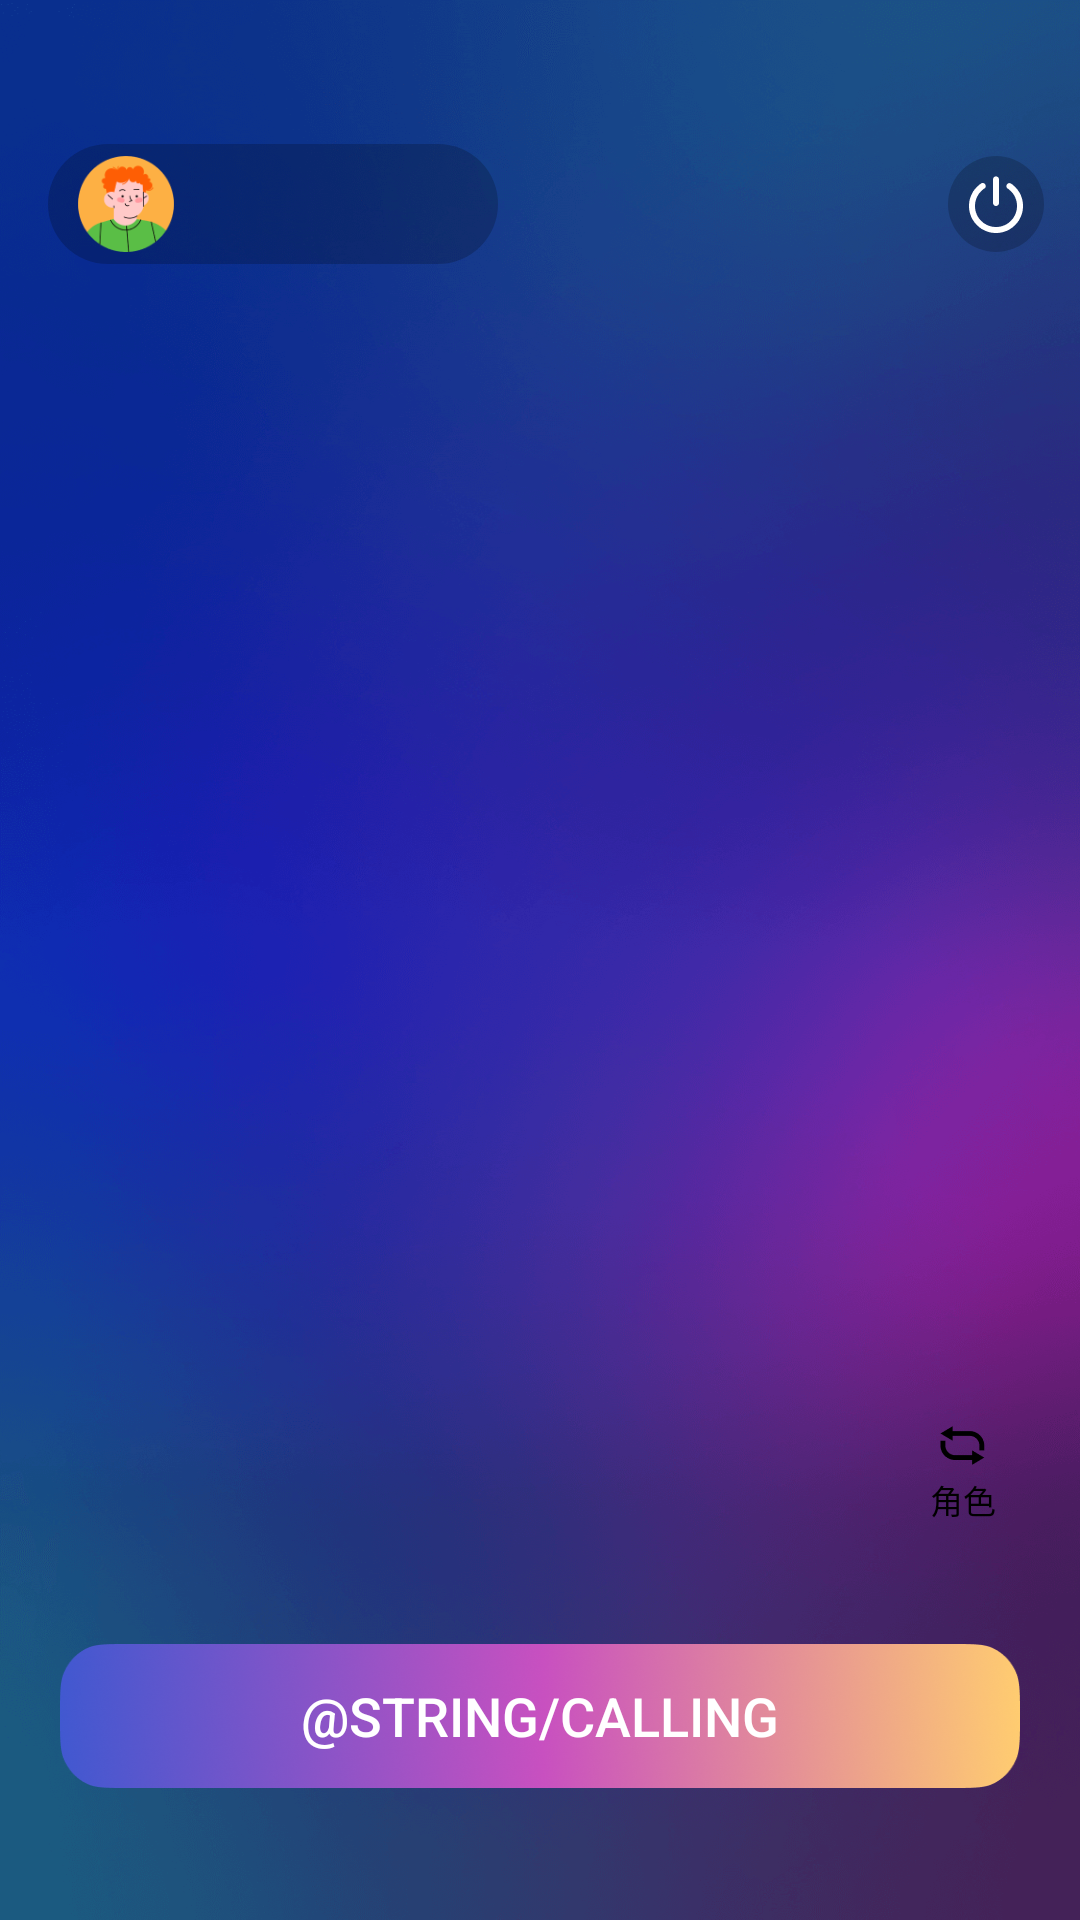

Reconstruct the res/layout file that produces this screen, plus the resources it refers to.
<!-- AndroidManifest.xml: application theme Theme.MetaWorld -->
<!-- res/layout/game_ai_partner.xml -->
<?xml version="1.0" encoding="utf-8"?>
<androidx.constraintlayout.widget.ConstraintLayout xmlns:android="http://schemas.android.com/apk/res/android"
    xmlns:app="http://schemas.android.com/apk/res-auto"
    xmlns:tools="http://schemas.android.com/tools"
    android:id="@+id/superLayout"
    android:layout_width="match_parent"
    android:layout_height="match_parent"
    android:background="@drawable/bg_room_detail">

    <FrameLayout
        android:id="@+id/layoutUnityContainer"
        android:layout_width="match_parent"
        android:layout_height="0dp"
        android:layout_marginBottom="108dp"
        android:layout_marginTop="36dp"
        app:layout_constraintBottom_toBottomOf="parent"
        app:layout_constraintEnd_toEndOf="parent"
        app:layout_constraintStart_toStartOf="parent"
        app:layout_constraintTop_toTopOf="parent" />

    <androidx.constraintlayout.widget.ConstraintLayout
        android:id="@+id/layoutUser"
        android:layout_width="150dp"
        android:layout_height="40dp"
        android:layout_marginHorizontal="16dp"
        android:layout_marginVertical="12dp"
        android:background="@drawable/bg_button_black20_corners"
        app:layout_constraintStart_toStartOf="@id/layoutUnityContainer"
        app:layout_constraintTop_toTopOf="@id/layoutUnityContainer">

        <com.google.android.material.imageview.ShapeableImageView
            android:id="@+id/ivUserAvatar"
            style="@style/ShapeAppearance.MaterialComponents.Avatar"
            android:layout_width="32dp"
            android:layout_height="32dp"
            android:layout_marginEnd="32dp"
            android:layout_marginStart="10dp"
            android:src="@drawable/icon_avatar"
            app:layout_constraintBottom_toBottomOf="parent"
            app:layout_constraintStart_toStartOf="parent"
            app:layout_constraintTop_toTopOf="parent" />

        <androidx.constraintlayout.widget.Guideline
            android:id="@+id/userHorizontal50"
            android:layout_width="wrap_content"
            android:layout_height="wrap_content"
            android:orientation="horizontal"
            app:layout_constraintGuide_percent="0.5" />

        <androidx.appcompat.widget.AppCompatTextView
            android:id="@+id/tvUserName"
            android:layout_width="wrap_content"
            android:layout_height="wrap_content"
            android:layout_marginStart="8dp"
            android:textColor="@color/white"
            android:textSize="14sp"
            android:maxLength="10"
            app:layout_constraintBottom_toBottomOf="@id/userHorizontal50"
            app:layout_constraintStart_toEndOf="@id/ivUserAvatar"
            tools:text="普通小不点" />

        <androidx.appcompat.widget.AppCompatTextView
            android:id="@+id/tvRoomId"
            android:layout_width="wrap_content"
            android:layout_height="wrap_content"
            android:layout_marginStart="8dp"
            android:textColor="@color/white"
            android:textSize="11sp"
            android:maxLength="10"
            app:layout_constraintStart_toEndOf="@id/ivUserAvatar"
            app:layout_constraintTop_toTopOf="@id/userHorizontal50"
            tools:text="123456" />
    </androidx.constraintlayout.widget.ConstraintLayout>

    <ImageButton
        android:id="@+id/btnExit"
        android:layout_width="32dp"
        android:layout_height="32dp"
        android:layout_margin="12dp"
        android:background="@drawable/bg_button_black20_corners"
        android:src="@drawable/ic_exit"
        app:layout_constraintBottom_toBottomOf="@id/layoutUser"
        app:layout_constraintEnd_toEndOf="@id/layoutUnityContainer"
        app:layout_constraintTop_toTopOf="@id/layoutUser" />

    <androidx.appcompat.widget.AppCompatTextView
        android:id="@+id/tvSwitchRole"
        android:layout_width="wrap_content"
        android:layout_height="wrap_content"
        android:layout_margin="16dp"
        android:background="@drawable/bg_button_white_corners16"
        android:drawableTop="@drawable/ic_switch"
        android:paddingHorizontal="12dp"
        android:paddingVertical="8dp"
        android:text="@string/role"
        android:textColor="@color/black"
        android:textSize="11sp"
        app:layout_constraintBottom_toBottomOf="@id/layoutUnityContainer"
        app:layout_constraintEnd_toEndOf="@id/layoutUnityContainer" />

    <androidx.appcompat.widget.AppCompatButton
        android:id="@+id/btnCalling"
        android:layout_width="match_parent"
        android:layout_height="wrap_content"
        android:layout_marginHorizontal="20dp"
        android:layout_marginBottom="44dp"
        android:background="@drawable/bg_enter_room"
        android:gravity="center"
        android:text="@string/calling"
        android:textColor="@color/white"
        android:textSize="18sp"
        app:layout_constraintBottom_toBottomOf="parent"
        app:layout_constraintEnd_toEndOf="parent"
        app:layout_constraintStart_toStartOf="parent" />

    <androidx.constraintlayout.widget.Guideline
        android:id="@+id/guideVertical50"
        android:layout_width="wrap_content"
        android:layout_height="wrap_content"
        android:orientation="vertical"
        app:layout_constraintGuide_percent="0.5" />

    <com.google.android.material.imageview.ShapeableImageView
        android:id="@+id/ivVoice"
        style="@style/ShapeAppearance.MaterialComponents.Avatar"
        android:layout_width="60dp"
        android:layout_height="60dp"
        android:layout_marginEnd="32dp"
        android:background="@drawable/bg_button_7a5_corners"
        android:src="@drawable/ic_unmute"
        android:visibility="invisible"
        app:contentPadding="8dp"
        app:layout_constraintBottom_toBottomOf="@id/btnCalling"
        app:layout_constraintEnd_toEndOf="@id/guideVertical50"
        app:layout_constraintTop_toTopOf="@id/btnCalling" />

    <com.google.android.material.imageview.ShapeableImageView
        android:id="@+id/ivHangUp"
        style="@style/ShapeAppearance.MaterialComponents.Avatar"
        android:layout_width="60dp"
        android:layout_height="60dp"
        android:layout_marginStart="32dp"
        android:background="@drawable/bg_button_e57_corners"
        android:src="@drawable/ic_call"
        android:visibility="invisible"
        app:contentPadding="6dp"
        app:layout_constraintBottom_toBottomOf="@id/btnCalling"
        app:layout_constraintStart_toStartOf="@id/guideVertical50"
        app:layout_constraintTop_toTopOf="@id/btnCalling" />

</androidx.constraintlayout.widget.ConstraintLayout>
<!-- resources referenced by this layout -->
<resources>
  <color name="black">#FF000000</color>
  <color name="white">#FFFFFFFF</color>
  <!-- drawable bg_button_7a5_corners (drawable) -->
  <?xml version="1.0" encoding="utf-8"?>
  <shape xmlns:android="http://schemas.android.com/apk/res/android"
      android:shape="rectangle">
      <corners android:radius="999dp"/>
      <solid android:color="#7A51FF"/>
  </shape>
  <!-- drawable bg_button_black20_corners (drawable) -->
  <?xml version="1.0" encoding="utf-8"?>
  <shape xmlns:android="http://schemas.android.com/apk/res/android"
      android:shape="rectangle">
      <corners android:radius="999dp"/>
      <solid android:color="#33000000"/>
  </shape>
  <!-- drawable bg_button_e57_corners (drawable) -->
  <?xml version="1.0" encoding="utf-8"?>
  <shape xmlns:android="http://schemas.android.com/apk/res/android"
      android:shape="rectangle">
      <corners android:radius="999dp"/>
      <solid android:color="#E5726B"/>
  </shape>
  <!-- drawable bg_enter_room: png bitmap (drawable-xxhdpi, 126592 bytes) -->
  <!-- drawable bg_room_detail: png bitmap (drawable-xxhdpi, 513442 bytes) -->
  <!-- drawable ic_call: png bitmap (drawable-xxhdpi, 1164 bytes) -->
  <!-- drawable ic_exit: png bitmap (drawable-xxhdpi, 923 bytes) -->
  <!-- drawable ic_switch: png bitmap (drawable-xxhdpi, 635 bytes) -->
  <!-- drawable ic_unmute: png bitmap (drawable-xxhdpi, 1238 bytes) -->
  <!-- drawable icon_avatar: png bitmap (drawable-xxhdpi, 6447 bytes) -->
  <string name="calling">呼叫 %1$s</string>
  <string name="role">角色</string>
  <style name="ShapeAppearance.MaterialComponents.Avatar" parent="ShapeAppearance.MaterialComponents">
          <item name="cornerFamily">rounded</item>
          <item name="cornerSize">50%</item>
      </style>
  <style name="Theme.MetaWorld" parent="Theme.MaterialComponents.DayNight.DarkActionBar">
          
          <item name="colorPrimary">@color/purple_500</item>
          <item name="colorPrimaryVariant">@color/purple_700</item>
          <item name="colorOnPrimary">@color/white</item>
          
          <item name="colorSecondary">@color/teal_200</item>
          <item name="colorSecondaryVariant">@color/teal_700</item>
          <item name="colorOnSecondary">@color/black</item>
          
          <item name="android:statusBarColor" tools:targetApi="l">?attr/colorPrimaryVariant</item>
          
          <item name="windowActionBar">false</item>
          <item name="windowNoTitle">true</item>
          <item name="android:windowTranslucentStatus">true</item>
      </style>
  <color name="purple_500">#FF6200EE</color>
  <color name="purple_700">#FF3700B3</color>
  <color name="teal_200">#FF03DAC5</color>
  <color name="teal_700">#FF018786</color>
</resources>
